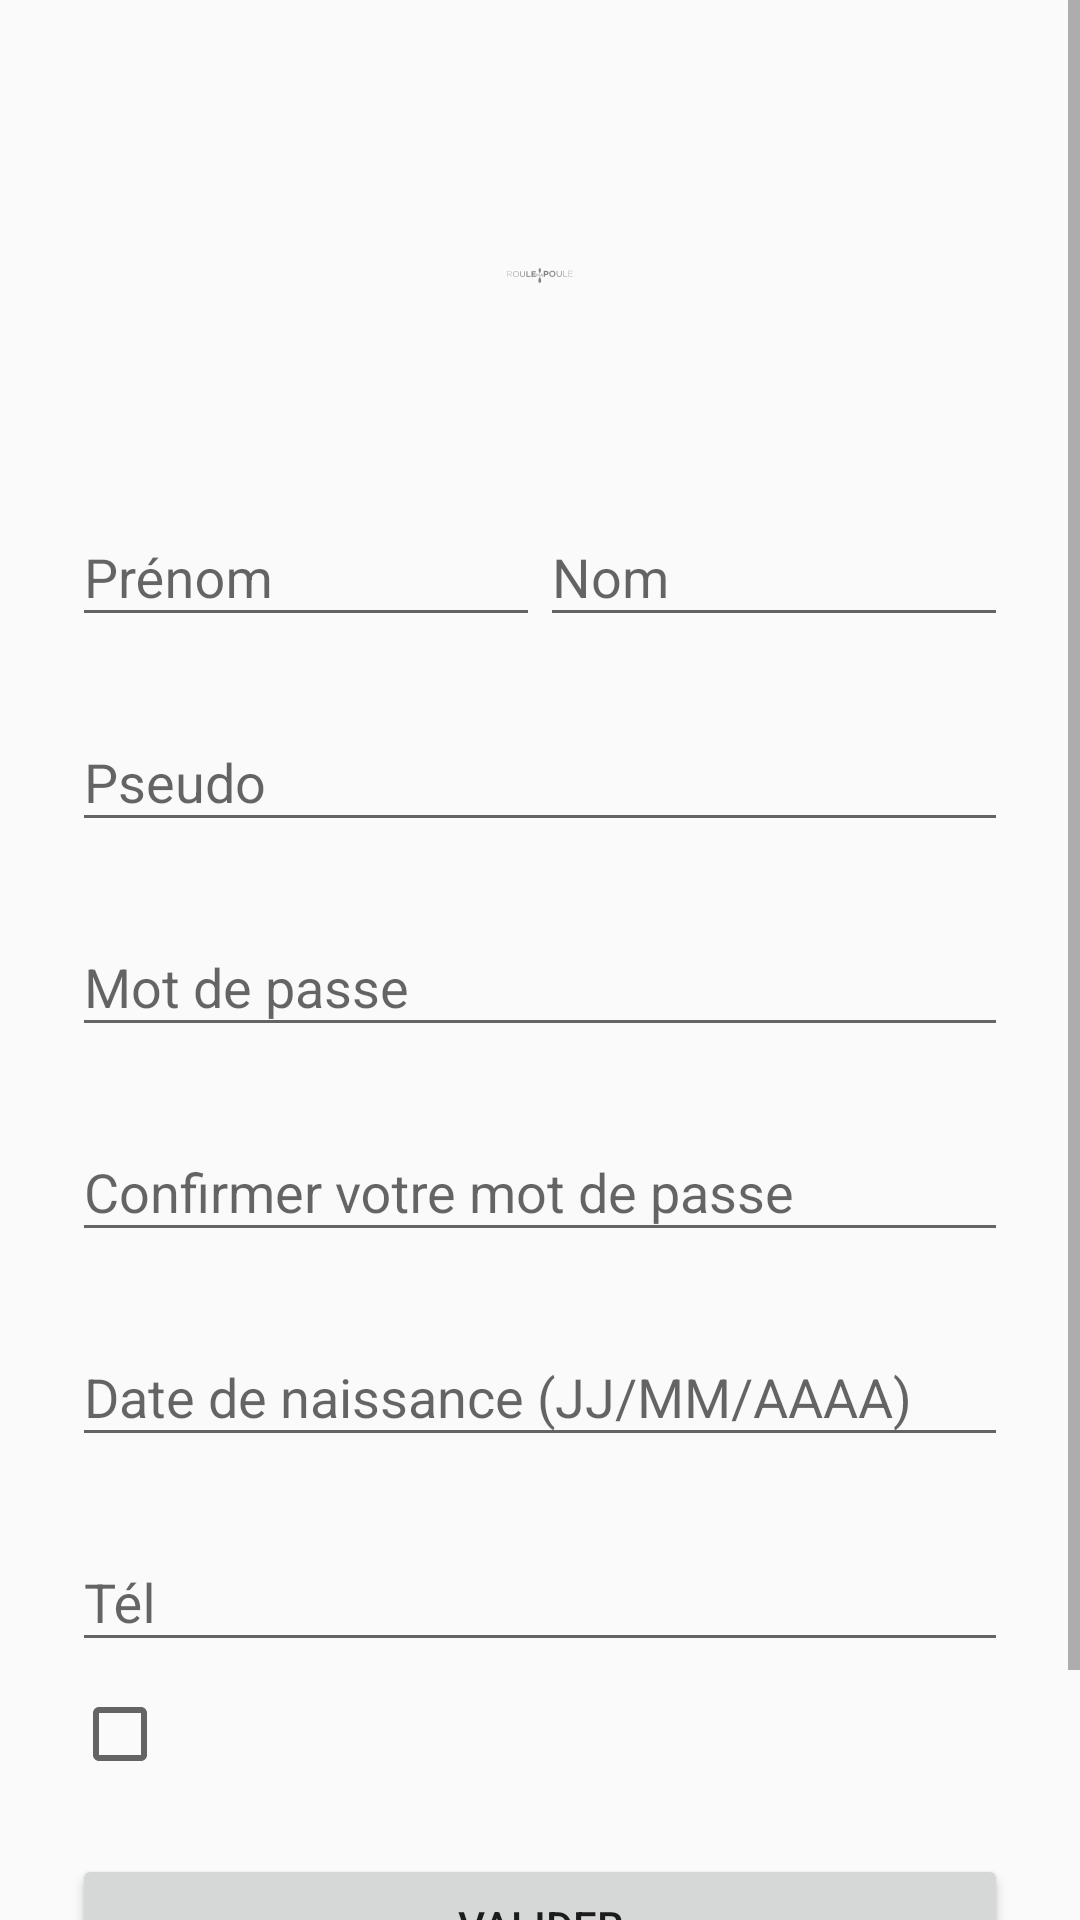

Reconstruct the res/layout file that produces this screen, plus the resources it refers to.
<!-- AndroidManifest.xml: activity theme AppTheme.NoActionBar -->
<!-- res/layout/activity_signup.xml -->
<?xml version="1.0" encoding="utf-8"?>
<ScrollView xmlns:android="http://schemas.android.com/apk/res/android"
    android:layout_width="fill_parent"
    android:layout_height="fill_parent"
    android:fitsSystemWindows="true">

    <LinearLayout
        android:layout_width="match_parent"
        android:layout_height="wrap_content"
        android:orientation="vertical"
        android:paddingTop="56dp"
        android:paddingLeft="24dp"
        android:paddingRight="24dp">

        
        <LinearLayout
            android:focusable="true"
            android:focusableInTouchMode="true"
            android:layout_width="0px"
            android:layout_height="0px"/>

        
        <AutoCompleteTextView android:id="@+id/autotext"
            android:layout_width="0dp"
            android:layout_height="0dp"
            android:nextFocusUp="@id/autotext"
            android:nextFocusLeft="@id/autotext"/>

        <ImageView
            android:src="@drawable/logo"
            android:layout_width="wrap_content"
            android:layout_height="72dp"
            android:layout_marginBottom="24dp"
            android:layout_gravity="center_horizontal"/>

        <LinearLayout
            android:layout_width="match_parent"
            android:layout_height="wrap_content"
            android:orientation="horizontal">

            <android.support.design.widget.TextInputLayout
                android:layout_width="match_parent"
                android:layout_height="wrap_content"
                android:layout_marginTop="8dp"
                android:layout_marginBottom="8dp"
                android:layout_weight="1">
                <EditText android:id="@+id/input_name"
                    android:layout_width="match_parent"
                    android:layout_height="wrap_content"
                    android:inputType="textPersonName"
                    android:hint="Prénom"/>
            </android.support.design.widget.TextInputLayout>

            <android.support.design.widget.TextInputLayout
                android:layout_width="match_parent"
                android:layout_height="wrap_content"
                android:layout_marginTop="8dp"
                android:layout_marginBottom="8dp"
                android:layout_weight="1">
                <EditText android:id="@+id/input_sir_name"
                    android:layout_width="match_parent"
                    android:layout_height="wrap_content"
                    android:inputType="textPersonName"
                    android:hint="Nom"/>
            </android.support.design.widget.TextInputLayout>

        </LinearLayout>

        <android.support.design.widget.TextInputLayout
            android:layout_width="match_parent"
            android:layout_height="wrap_content"
            android:layout_marginTop="8dp"
            android:layout_marginBottom="8dp">
            <EditText android:id="@+id/input_signup_nickname"
                android:layout_width="match_parent"
                android:layout_height="wrap_content"
                android:inputType="textPersonName"
                android:hint="Pseudo"/>
        </android.support.design.widget.TextInputLayout>

        <android.support.design.widget.TextInputLayout
            android:layout_width="match_parent"
            android:layout_height="wrap_content"
            android:layout_marginTop="8dp"
            android:layout_marginBottom="8dp">
            <EditText android:id="@+id/input_signup_password"
                android:layout_width="match_parent"
                android:layout_height="wrap_content"
                android:inputType="textPassword"
                android:hint="Mot de passe"/>
        </android.support.design.widget.TextInputLayout>

        <android.support.design.widget.TextInputLayout
            android:layout_width="match_parent"
            android:layout_height="wrap_content"
            android:layout_marginTop="8dp"
            android:layout_marginBottom="8dp">
            <EditText android:id="@+id/input_signup_confirm_password"
                android:layout_width="match_parent"
                android:layout_height="wrap_content"
                android:inputType="textPassword"
                android:hint="Confirmer votre mot de passe"/>
        </android.support.design.widget.TextInputLayout>

        <android.support.design.widget.TextInputLayout
            android:layout_width="match_parent"
            android:layout_height="wrap_content"
            android:layout_marginTop="8dp"
            android:layout_marginBottom="8dp">
            <EditText android:id="@+id/input_birth_date"
                android:layout_width="match_parent"
                android:layout_height="wrap_content"
                android:inputType="date"
                android:hint="Date de naissance (JJ/MM/AAAA)"/>
        </android.support.design.widget.TextInputLayout>

        <android.support.design.widget.TextInputLayout
            android:layout_width="match_parent"
            android:layout_height="wrap_content"
            android:layout_marginTop="8dp"
            android:layout_marginBottom="8dp">
            <EditText android:id="@+id/input_phone"
                android:layout_width="match_parent"
                android:layout_height="wrap_content"
                android:inputType="phone"
                android:hint="Tél"/>
        </android.support.design.widget.TextInputLayout>

        <LinearLayout
            android:id="@+id/linearLayout1"
            android:layout_width="match_parent"
            android:layout_height="wrap_content"
            android:orientation="horizontal">

            <CheckBox
                android:id="@+id/checkbox_terms_and_conditions"
                android:layout_width="wrap_content"
                android:layout_height="wrap_content" />

            <TextView
                android:id="@+id/terms_and_conditions"
                android:layout_width="wrap_content"
                android:layout_height="wrap_content"
                android:clickable="true" />
        </LinearLayout>

        <android.support.v7.widget.AppCompatButton
            android:layout_width="match_parent"
            android:layout_height="wrap_content"
            android:layout_gravity="center_horizontal"
            android:layout_marginTop="24dp"
            android:layout_marginBottom="24dp"
            android:padding="12dp"
            android:text="Valider"
            android:id="@+id/button_validate" />

        <TextView
            android:layout_width="match_parent"
            android:layout_height="wrap_content"
            android:layout_marginBottom="24dp"
            android:text="Déjà un compte ? Connectez-vous !"
            android:gravity="center"
            android:textSize="16dip"
            android:id="@+id/link_login"/>

    </LinearLayout>

</ScrollView>
<!-- resources referenced by this layout -->
<resources>
  <!-- drawable logo: png bitmap (drawable, 10893 bytes) -->
  <style name="AppTheme.NoActionBar">
          <item name="windowActionBar">false</item>
          <item name="windowNoTitle">true</item>
      </style>
</resources>
